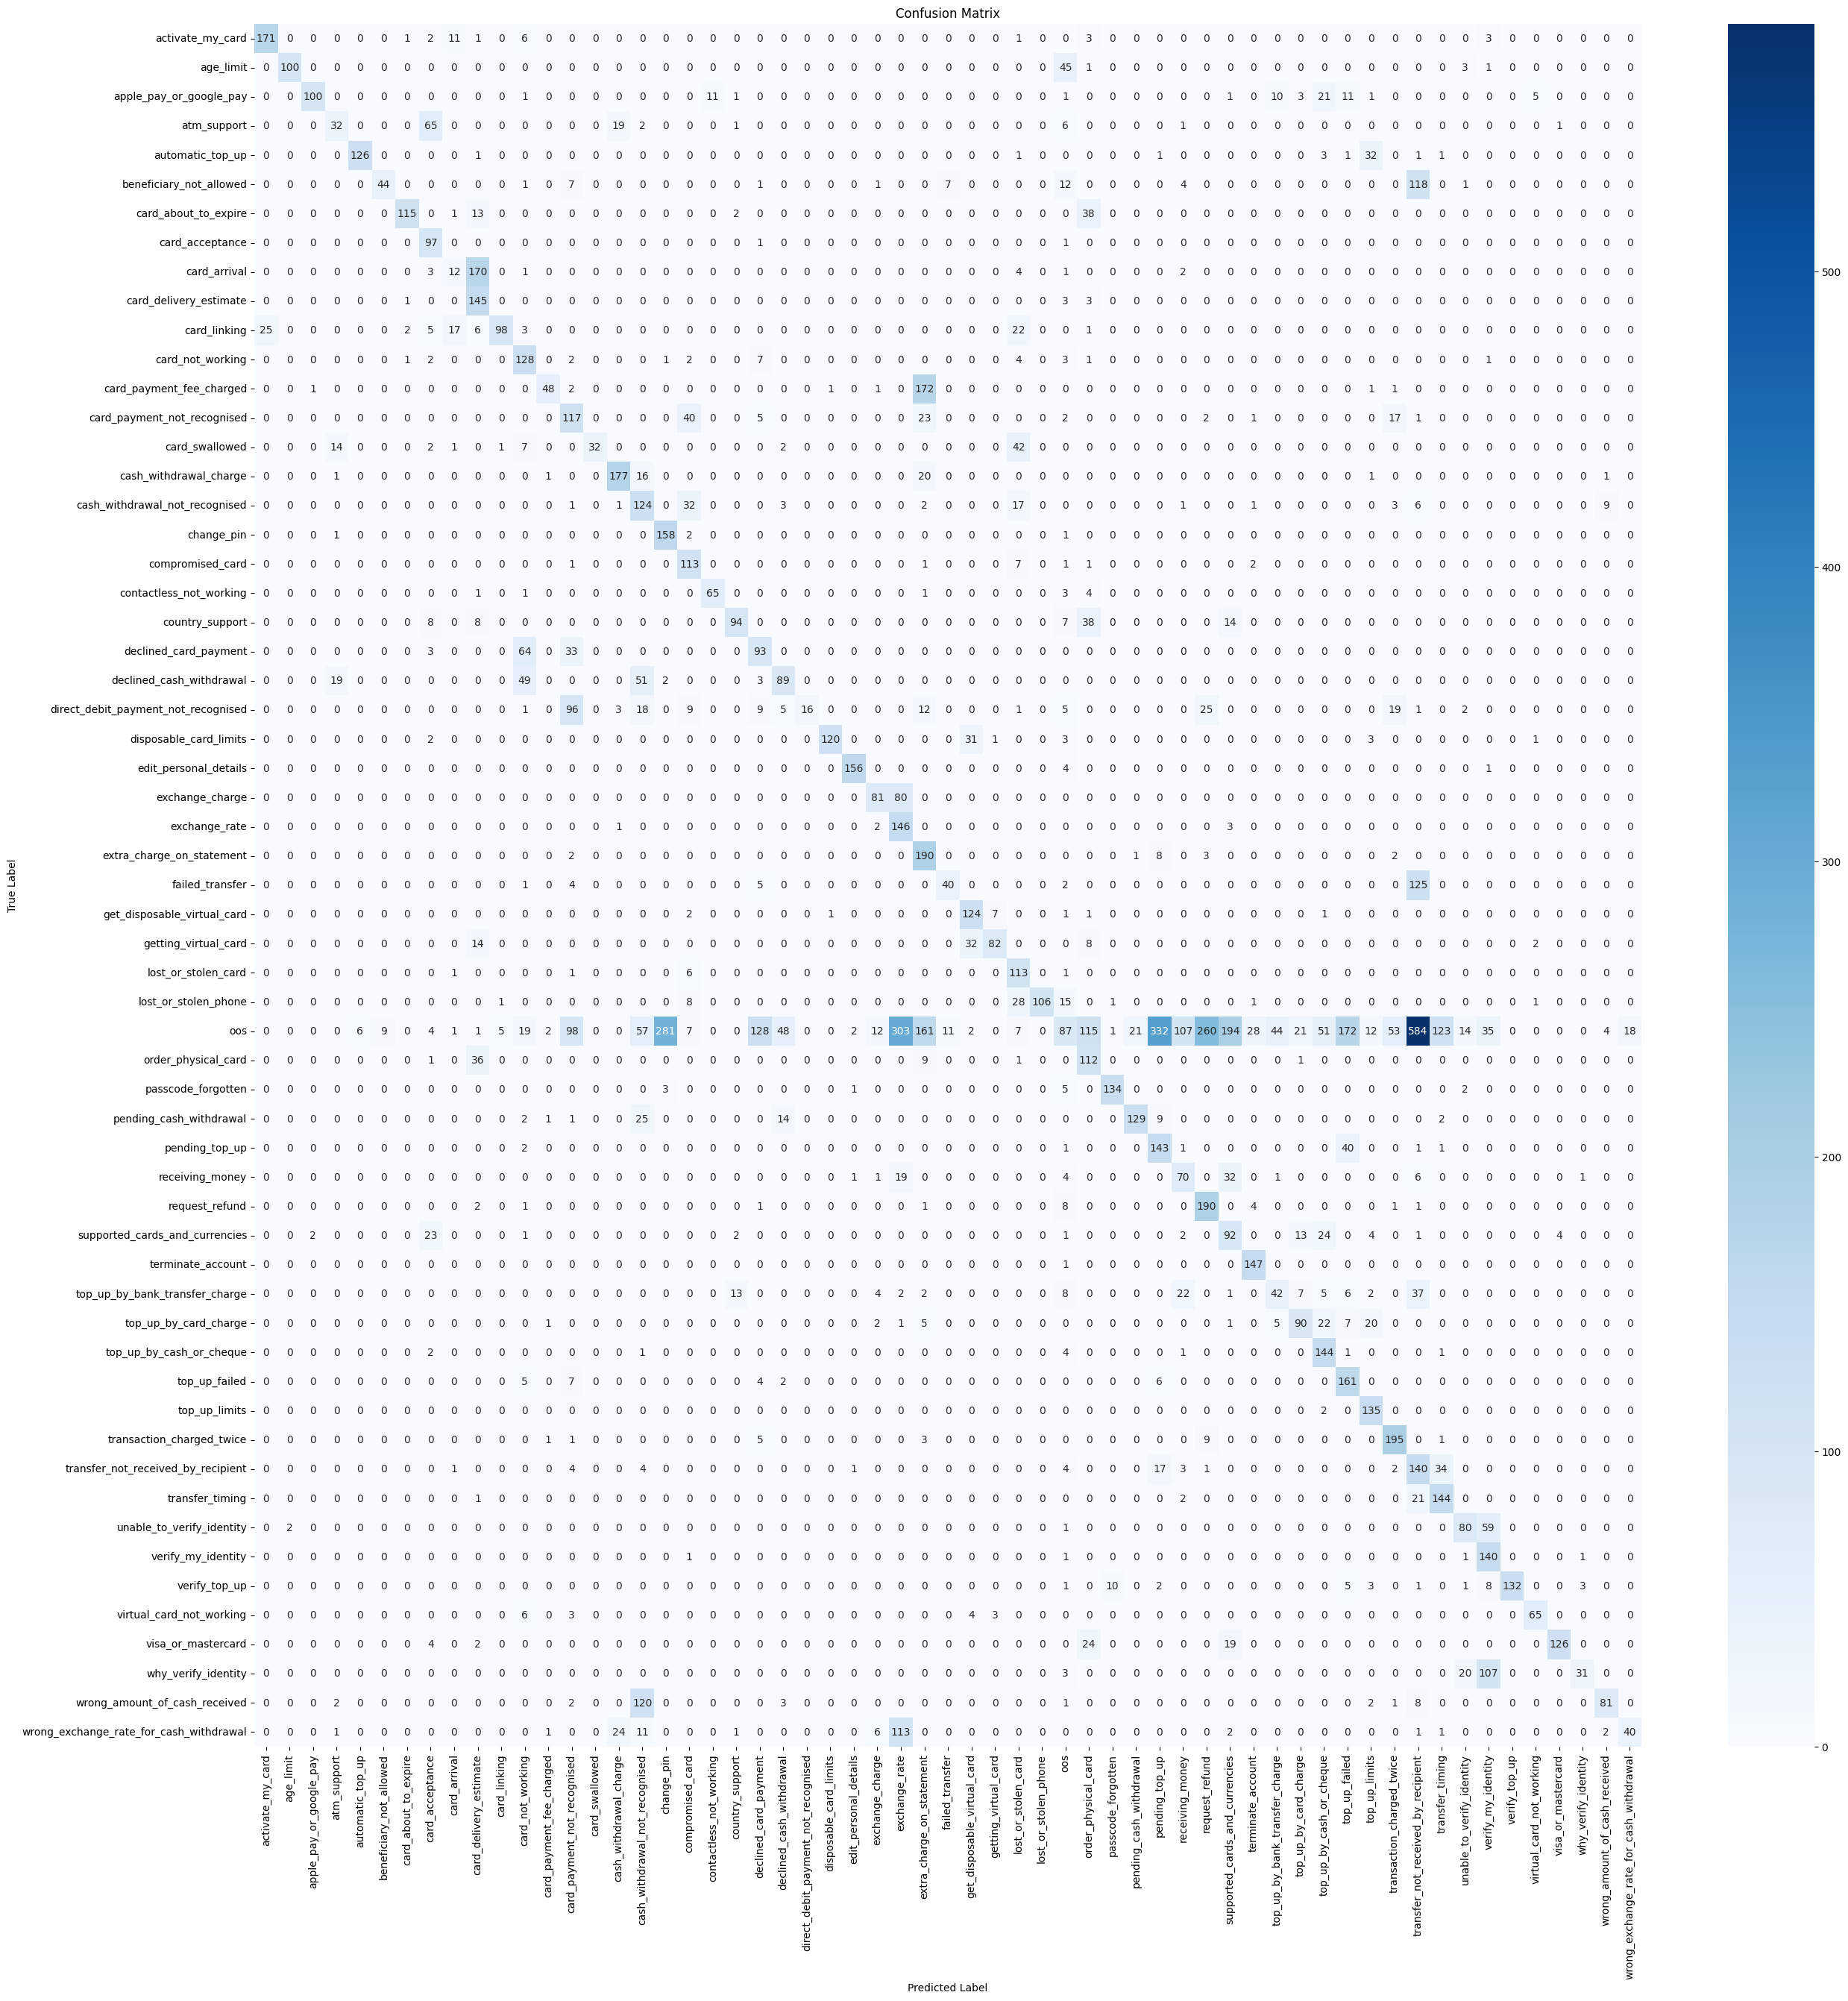

Data behind this chart, as committed beside it:
, activate_my_card, age_limit, apple_pay_or_google_pay, atm_support, automatic_top_up, beneficiary_not_allowed, card_about_to_expire, card_acceptance, card_arrival, card_delivery_estimate, card_linking, card_not_working, card_payment_fee_charged, card_payment_not_recognised, card_swallowed, cash_withdrawal_charge, cash_withdrawal_not_recognised, change_pin, compromised_card, contactless_not_working, country_support, declined_card_payment, declined_cash_withdrawal
activate_my_card, 171, 0, 0, 0, 0, 0, 1, 2, 11, 1, 0, 6, 0, 0, 0, 0, 0, 0, 0, 0, 0, 0, 0
age_limit, 0, 100, 0, 0, 0, 0, 0, 0, 0, 0, 0, 0, 0, 0, 0, 0, 0, 0, 0, 0, 0, 0, 0
apple_pay_or_google_pay, 0, 0, 100, 0, 0, 0, 0, 0, 0, 0, 0, 1, 0, 0, 0, 0, 0, 0, 0, 11, 1, 0, 0
atm_support, 0, 0, 0, 32, 0, 0, 0, 65, 0, 0, 0, 0, 0, 0, 0, 19, 2, 0, 0, 0, 1, 0, 0
automatic_top_up, 0, 0, 0, 0, 126, 0, 0, 0, 0, 1, 0, 0, 0, 0, 0, 0, 0, 0, 0, 0, 0, 0, 0
beneficiary_not_allowed, 0, 0, 0, 0, 0, 44, 0, 0, 0, 0, 0, 1, 0, 7, 0, 0, 0, 0, 0, 0, 0, 1, 0
card_about_to_expire, 0, 0, 0, 0, 0, 0, 115, 0, 1, 13, 0, 0, 0, 0, 0, 0, 0, 0, 0, 0, 2, 0, 0
card_acceptance, 0, 0, 0, 0, 0, 0, 0, 97, 0, 0, 0, 0, 0, 0, 0, 0, 0, 0, 0, 0, 0, 1, 0
card_arrival, 0, 0, 0, 0, 0, 0, 0, 3, 12, 170, 0, 1, 0, 0, 0, 0, 0, 0, 0, 0, 0, 0, 0
card_delivery_estimate, 0, 0, 0, 0, 0, 0, 1, 0, 0, 145, 0, 0, 0, 0, 0, 0, 0, 0, 0, 0, 0, 0, 0
card_linking, 25, 0, 0, 0, 0, 0, 2, 5, 17, 6, 98, 3, 0, 0, 0, 0, 0, 0, 0, 0, 0, 0, 0
card_not_working, 0, 0, 0, 0, 0, 0, 1, 2, 0, 0, 0, 128, 0, 2, 0, 0, 0, 1, 2, 0, 0, 7, 0
card_payment_fee_charged, 0, 0, 1, 0, 0, 0, 0, 0, 0, 0, 0, 0, 48, 2, 0, 0, 0, 0, 0, 0, 0, 0, 0
card_payment_not_recognised, 0, 0, 0, 0, 0, 0, 0, 0, 0, 0, 0, 0, 0, 117, 0, 0, 0, 0, 40, 0, 0, 5, 0
card_swallowed, 0, 0, 0, 14, 0, 0, 0, 2, 1, 0, 1, 7, 0, 0, 32, 0, 0, 0, 0, 0, 0, 0, 2
cash_withdrawal_charge, 0, 0, 0, 1, 0, 0, 0, 0, 0, 0, 0, 0, 1, 0, 0, 177, 16, 0, 0, 0, 0, 0, 0
cash_withdrawal_not_recognised, 0, 0, 0, 0, 0, 0, 0, 0, 0, 0, 0, 0, 0, 1, 0, 1, 124, 0, 32, 0, 0, 0, 3
change_pin, 0, 0, 0, 1, 0, 0, 0, 0, 0, 0, 0, 0, 0, 0, 0, 0, 0, 158, 2, 0, 0, 0, 0
compromised_card, 0, 0, 0, 0, 0, 0, 0, 0, 0, 0, 0, 0, 0, 1, 0, 0, 0, 0, 113, 0, 0, 0, 0
contactless_not_working, 0, 0, 0, 0, 0, 0, 0, 0, 0, 1, 0, 1, 0, 0, 0, 0, 0, 0, 0, 65, 0, 0, 0
country_support, 0, 0, 0, 0, 0, 0, 0, 8, 0, 8, 0, 0, 0, 0, 0, 0, 0, 0, 0, 0, 94, 0, 0
declined_card_payment, 0, 0, 0, 0, 0, 0, 0, 3, 0, 0, 0, 64, 0, 33, 0, 0, 0, 0, 0, 0, 0, 93, 0
declined_cash_withdrawal, 0, 0, 0, 19, 0, 0, 0, 0, 0, 0, 0, 49, 0, 0, 0, 0, 51, 2, 0, 0, 0, 3, 89
direct_debit_payment_not_recognised, 0, 0, 0, 0, 0, 0, 0, 0, 0, 0, 0, 1, 0, 96, 0, 3, 18, 0, 9, 0, 0, 9, 5
disposable_card_limits, 0, 0, 0, 0, 0, 0, 0, 2, 0, 0, 0, 0, 0, 0, 0, 0, 0, 0, 0, 0, 0, 0, 0
edit_personal_details, 0, 0, 0, 0, 0, 0, 0, 0, 0, 0, 0, 0, 0, 0, 0, 0, 0, 0, 0, 0, 0, 0, 0
exchange_charge, 0, 0, 0, 0, 0, 0, 0, 0, 0, 0, 0, 0, 0, 0, 0, 0, 0, 0, 0, 0, 0, 0, 0
exchange_rate, 0, 0, 0, 0, 0, 0, 0, 0, 0, 0, 0, 0, 0, 0, 0, 1, 0, 0, 0, 0, 0, 0, 0
extra_charge_on_statement, 0, 0, 0, 0, 0, 0, 0, 0, 0, 0, 0, 0, 0, 2, 0, 0, 0, 0, 0, 0, 0, 0, 0
failed_transfer, 0, 0, 0, 0, 0, 0, 0, 0, 0, 0, 0, 1, 0, 4, 0, 0, 0, 0, 0, 0, 0, 5, 0
get_disposable_virtual_card, 0, 0, 0, 0, 0, 0, 0, 0, 0, 0, 0, 0, 0, 0, 0, 0, 0, 0, 2, 0, 0, 0, 0
getting_virtual_card, 0, 0, 0, 0, 0, 0, 0, 0, 0, 14, 0, 0, 0, 0, 0, 0, 0, 0, 0, 0, 0, 0, 0
lost_or_stolen_card, 0, 0, 0, 0, 0, 0, 0, 0, 1, 0, 0, 0, 0, 1, 0, 0, 0, 0, 6, 0, 0, 0, 0
lost_or_stolen_phone, 0, 0, 0, 0, 0, 0, 0, 0, 0, 0, 1, 0, 0, 0, 0, 0, 0, 0, 8, 0, 0, 0, 0
oos, 0, 0, 0, 0, 6, 9, 0, 4, 1, 1, 5, 19, 2, 98, 0, 0, 57, 281, 7, 0, 0, 128, 48
order_physical_card, 0, 0, 0, 0, 0, 0, 0, 1, 0, 36, 0, 0, 0, 0, 0, 0, 0, 0, 0, 0, 0, 0, 0
passcode_forgotten, 0, 0, 0, 0, 0, 0, 0, 0, 0, 0, 0, 0, 0, 0, 0, 0, 0, 3, 0, 0, 0, 0, 0
pending_cash_withdrawal, 0, 0, 0, 0, 0, 0, 0, 0, 0, 0, 0, 2, 1, 1, 0, 0, 25, 0, 0, 0, 0, 0, 14
pending_top_up, 0, 0, 0, 0, 0, 0, 0, 0, 0, 0, 0, 2, 0, 0, 0, 0, 0, 0, 0, 0, 0, 0, 0
receiving_money, 0, 0, 0, 0, 0, 0, 0, 0, 0, 0, 0, 0, 0, 0, 0, 0, 0, 0, 0, 0, 0, 0, 0
request_refund, 0, 0, 0, 0, 0, 0, 0, 0, 0, 2, 0, 1, 0, 0, 0, 0, 0, 0, 0, 0, 0, 1, 0
supported_cards_and_currencies, 0, 0, 2, 0, 0, 0, 0, 23, 0, 0, 0, 1, 0, 0, 0, 0, 0, 0, 0, 0, 2, 0, 0
terminate_account, 0, 0, 0, 0, 0, 0, 0, 0, 0, 0, 0, 0, 0, 0, 0, 0, 0, 0, 0, 0, 0, 0, 0
top_up_by_bank_transfer_charge, 0, 0, 0, 0, 0, 0, 0, 0, 0, 0, 0, 0, 0, 0, 0, 0, 0, 0, 0, 0, 13, 0, 0
top_up_by_card_charge, 0, 0, 0, 0, 0, 0, 0, 0, 0, 0, 0, 0, 1, 0, 0, 0, 0, 0, 0, 0, 0, 0, 0
top_up_by_cash_or_cheque, 0, 0, 0, 0, 0, 0, 0, 2, 0, 0, 0, 0, 0, 0, 0, 0, 1, 0, 0, 0, 0, 0, 0
top_up_failed, 0, 0, 0, 0, 0, 0, 0, 0, 0, 0, 0, 5, 0, 7, 0, 0, 0, 0, 0, 0, 0, 4, 2
top_up_limits, 0, 0, 0, 0, 0, 0, 0, 0, 0, 0, 0, 0, 0, 0, 0, 0, 0, 0, 0, 0, 0, 0, 0
transaction_charged_twice, 0, 0, 0, 0, 0, 0, 0, 0, 0, 0, 0, 0, 1, 1, 0, 0, 0, 0, 0, 0, 0, 5, 0
transfer_not_received_by_recipient, 0, 0, 0, 0, 0, 0, 0, 0, 1, 0, 0, 0, 0, 4, 0, 0, 4, 0, 0, 0, 0, 0, 0
transfer_timing, 0, 0, 0, 0, 0, 0, 0, 0, 0, 1, 0, 0, 0, 0, 0, 0, 0, 0, 0, 0, 0, 0, 0
unable_to_verify_identity, 0, 2, 0, 0, 0, 0, 0, 0, 0, 0, 0, 0, 0, 0, 0, 0, 0, 0, 0, 0, 0, 0, 0
verify_my_identity, 0, 0, 0, 0, 0, 0, 0, 0, 0, 0, 0, 0, 0, 0, 0, 0, 0, 0, 1, 0, 0, 0, 0
verify_top_up, 0, 0, 0, 0, 0, 0, 0, 0, 0, 0, 0, 0, 0, 0, 0, 0, 0, 0, 0, 0, 0, 0, 0
virtual_card_not_working, 0, 0, 0, 0, 0, 0, 0, 0, 0, 0, 0, 6, 0, 3, 0, 0, 0, 0, 0, 0, 0, 0, 0
visa_or_mastercard, 0, 0, 0, 0, 0, 0, 0, 4, 0, 2, 0, 0, 0, 0, 0, 0, 0, 0, 0, 0, 0, 0, 0
why_verify_identity, 0, 0, 0, 0, 0, 0, 0, 0, 0, 0, 0, 0, 0, 0, 0, 0, 0, 0, 0, 0, 0, 0, 0
wrong_amount_of_cash_received, 0, 0, 0, 2, 0, 0, 0, 0, 0, 0, 0, 0, 0, 2, 0, 0, 120, 0, 0, 0, 0, 0, 3
wrong_exchange_rate_for_cash_withdrawal, 0, 0, 0, 1, 0, 0, 0, 0, 0, 0, 0, 0, 1, 0, 0, 24, 11, 0, 0, 0, 1, 0, 0
